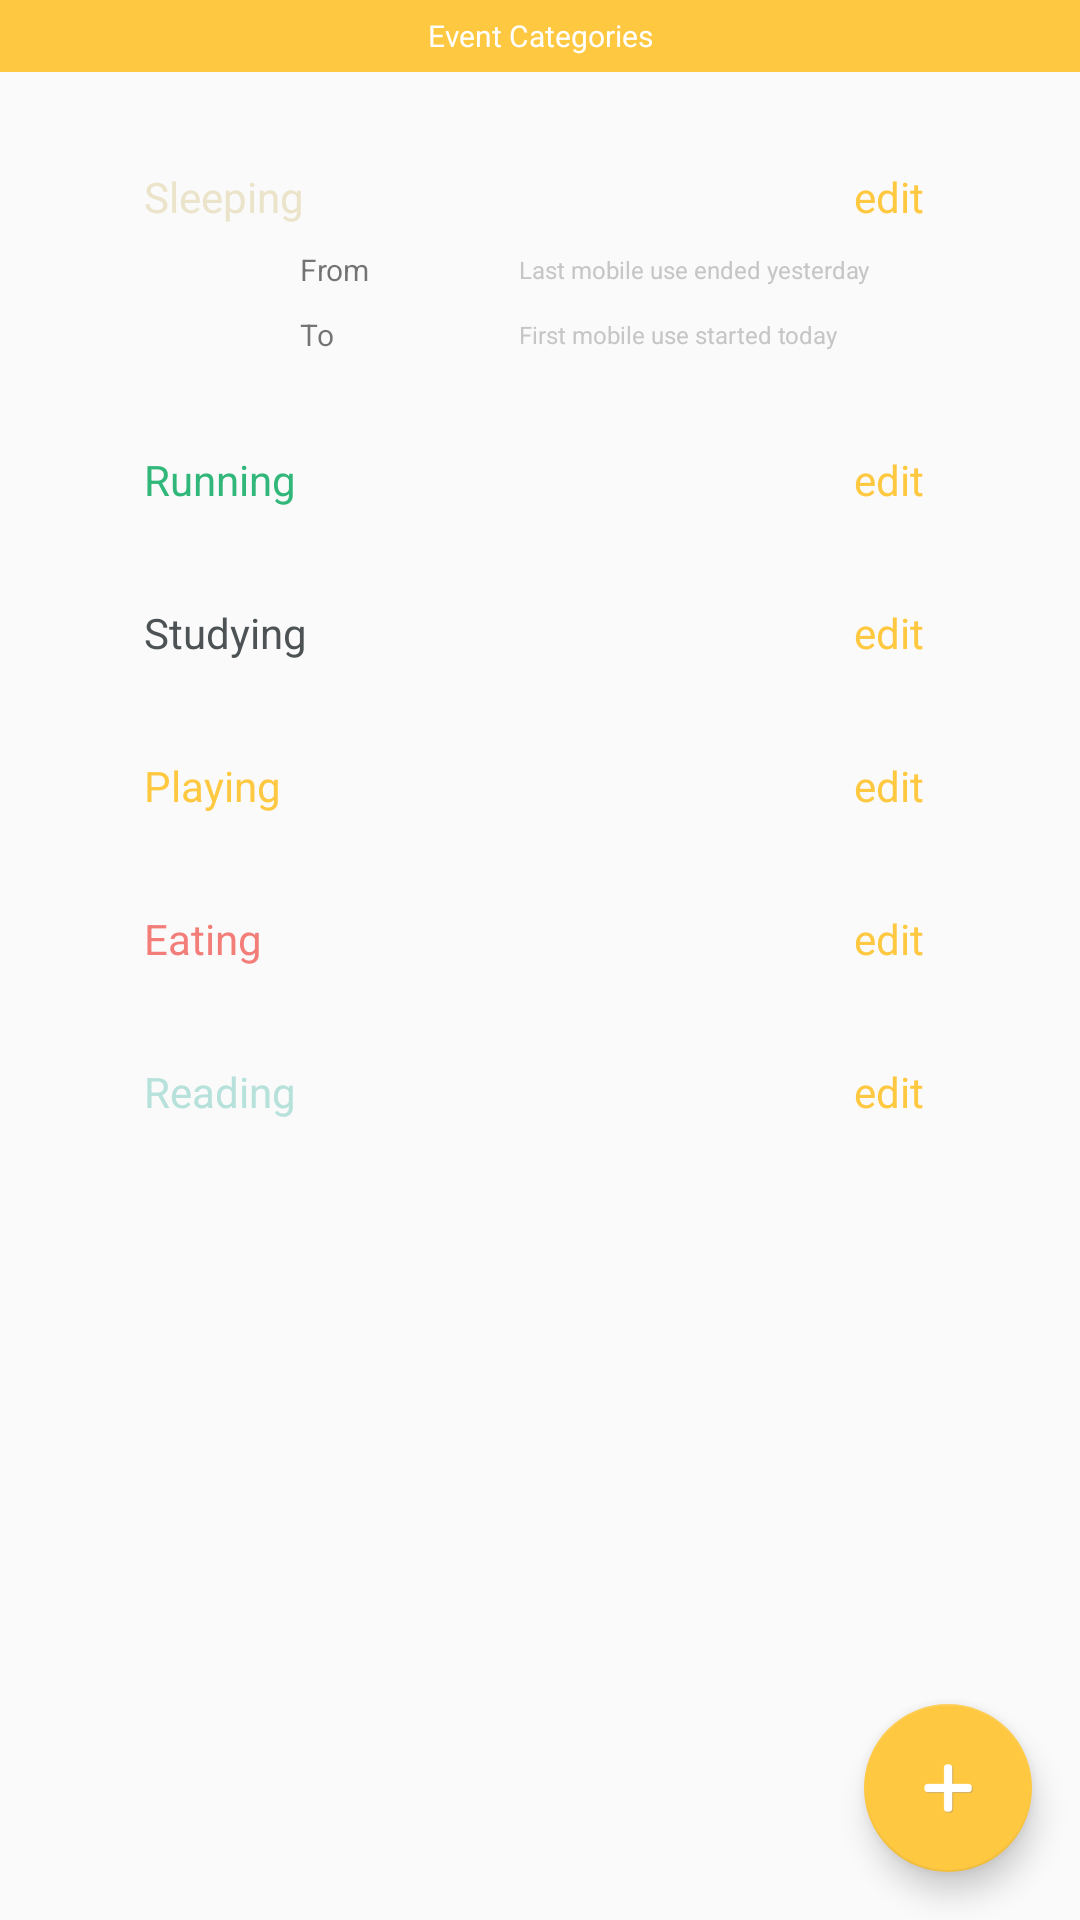

Produce the Android XML layout that renders to this screen, including the resource entries it uses.
<!-- AndroidManifest.xml: application theme CalendarAppTheme -->
<!-- res/layout/fragment_setting_category.xml -->
<FrameLayout xmlns:android="http://schemas.android.com/apk/res/android"
    xmlns:tools="http://schemas.android.com/tools"
    android:layout_width="match_parent"
    android:layout_height="match_parent"
    tools:context="iat351.milestone_3.fragment.SettingsFragment">

    <ImageView
        android:layout_width="100dp"
        android:layout_height="100dp"
        android:layout_gravity="center"
        android:alpha="0.2"
        android:src="@mipmap/set_icon"
        android:visibility="invisible"/>


    <LinearLayout
        android:layout_width="match_parent"
        android:layout_height="match_parent"
        android:orientation="vertical">

        <TextView
            android:id="@+id/linearLayout1"
            android:layout_width="match_parent"
            android:layout_height="24dp"
            android:background="@color/yellow"
            android:gravity="center"
            android:textColor="@color/white"
            android:text="Event Categories"
            android:textSize="10sp"/>

        <ScrollView
            android:id="@+id/scrollView1"
            android:layout_width="match_parent"
            android:layout_height="wrap_content"
            android:scrollbars="none"
            android:padding="16dp">

            <LinearLayout
                android:layout_width="match_parent"
                android:layout_height="match_parent"
                android:layout_marginLeft="32dp"
                android:layout_marginTop="16dp"
                android:orientation="vertical">

                <LinearLayout
                    android:layout_width="match_parent"
                    android:layout_height="match_parent"
                    android:orientation="vertical">

                    <LinearLayout
                        android:layout_width="match_parent"
                        android:layout_height="match_parent"

                        android:orientation="horizontal">

                        <TextView
                            android:layout_width="0dp"
                            android:layout_height="match_parent"
                            android:layout_weight="8"
                            android:text="Sleeping"
                            android:textColor="@color/light_brown"/>

                        <TextView
                            android:layout_width="0dp"
                            android:layout_height="match_parent"
                            android:layout_weight="2"
                            android:text="edit"
                            android:textColor="@color/yellow"/>

                    </LinearLayout>

                    <LinearLayout
                        android:layout_width="match_parent"
                        android:layout_height="match_parent"
                        android:layout_marginTop="8dp"
                        android:layout_marginLeft="52dp"
                        android:orientation="horizontal">

                        <TextView
                            android:layout_width="0dp"
                            android:layout_height="match_parent"
                            android:layout_weight="3"
                            android:text="From"
                            android:textSize="10sp"/>

                        <TextView
                            android:layout_width="0dp"
                            android:layout_height="match_parent"
                            android:layout_weight="7"
                            android:gravity="center_vertical"
                            android:text="Last mobile use ended yesterday"
                            android:textColor="@color/gray"
                            android:textSize="8sp"/>

                    </LinearLayout>

                    <LinearLayout
                        android:layout_width="match_parent"
                        android:layout_height="match_parent"
                        android:layout_marginTop="8dp"
                        android:layout_marginLeft="52dp"
                        android:orientation="horizontal">

                        <TextView
                            android:layout_width="0dp"
                            android:layout_height="match_parent"
                            android:layout_weight="3"
                            android:text="To"
                            android:textSize="10sp"/>

                        <TextView
                            android:layout_width="0dp"
                            android:layout_height="match_parent"
                            android:layout_weight="7"
                            android:gravity="center_vertical"
                            android:text="First mobile use started today"
                            android:textColor="@color/gray"
                            android:textSize="8sp"/>

                    </LinearLayout>
                </LinearLayout>
                <LinearLayout
                    android:layout_width="match_parent"
                    android:layout_marginTop="32dp"
                    android:layout_height="match_parent"
                    android:orientation="vertical">

                    <LinearLayout
                        android:layout_width="match_parent"
                        android:layout_height="match_parent"

                        android:orientation="horizontal">

                        <TextView
                            android:layout_width="0dp"
                            android:layout_height="match_parent"
                            android:layout_weight="8"
                            android:text="Running"
                            android:textColor="@color/green"/>

                        <TextView
                            android:layout_width="0dp"
                            android:layout_height="match_parent"
                            android:layout_weight="2"
                            android:text="edit"
                            android:textColor="@color/yellow"/>

                    </LinearLayout>
                </LinearLayout>

                <LinearLayout
                    android:layout_width="match_parent"
                    android:layout_marginTop="32dp"
                    android:layout_height="match_parent"
                    android:orientation="vertical">

                    <LinearLayout
                        android:layout_width="match_parent"
                        android:layout_height="match_parent"

                        android:orientation="horizontal">

                        <TextView
                            android:layout_width="0dp"
                            android:layout_height="match_parent"
                            android:layout_weight="8"
                            android:text="Studying"
                            android:textColor="@color/black"/>

                        <TextView
                            android:layout_width="0dp"
                            android:layout_height="match_parent"
                            android:layout_weight="2"
                            android:text="edit"
                            android:textColor="@color/yellow"/>

                    </LinearLayout>
                </LinearLayout>
                <LinearLayout
                    android:layout_width="match_parent"
                    android:layout_marginTop="32dp"
                    android:layout_height="match_parent"
                    android:orientation="vertical">

                    <LinearLayout
                        android:layout_width="match_parent"
                        android:layout_height="match_parent"

                        android:orientation="horizontal">

                        <TextView
                            android:layout_width="0dp"
                            android:layout_height="match_parent"
                            android:layout_weight="8"
                            android:text="Playing"
                            android:textColor="@color/yellow"/>

                        <TextView
                            android:layout_width="0dp"
                            android:layout_height="match_parent"
                            android:layout_weight="2"
                            android:text="edit"
                            android:textColor="@color/yellow"/>

                    </LinearLayout>

                </LinearLayout>
                <LinearLayout
                    android:layout_width="match_parent"
                    android:layout_marginTop="32dp"
                    android:layout_height="match_parent"
                    android:orientation="vertical">

                    <LinearLayout
                        android:layout_width="match_parent"
                        android:layout_height="match_parent"

                        android:orientation="horizontal">

                        <TextView
                            android:layout_width="0dp"
                            android:layout_height="match_parent"
                            android:layout_weight="8"
                            android:text="Eating"
                            android:textColor="@color/red"/>

                        <TextView
                            android:layout_width="0dp"
                            android:layout_height="match_parent"
                            android:layout_weight="2"
                            android:text="edit"
                            android:textColor="@color/yellow"/>

                    </LinearLayout>

                </LinearLayout>
                <LinearLayout
                    android:layout_width="match_parent"
                    android:layout_marginTop="32dp"
                    android:layout_height="match_parent"
                    android:orientation="vertical">

                    <LinearLayout
                        android:layout_width="match_parent"
                        android:layout_height="match_parent"

                        android:orientation="horizontal">

                        <TextView
                            android:layout_width="0dp"
                            android:layout_height="match_parent"
                            android:layout_weight="8"
                            android:text="Reading"
                            android:textColor="@color/light_blue"/>

                        <TextView
                            android:layout_width="0dp"
                            android:layout_height="match_parent"
                            android:layout_weight="2"
                            android:text="edit"
                            android:textColor="@color/yellow"/>

                    </LinearLayout>

                </LinearLayout>
            </LinearLayout>
        </ScrollView>

    </LinearLayout>

    <android.support.design.widget.CoordinatorLayout
        android:layout_height="match_parent"
        android:layout_width="match_parent"
        xmlns:app="http://schemas.android.com/apk/res-auto"
        xmlns:tools="http://schemas.android.com/tools">

    <android.support.design.widget.FloatingActionButton
        android:id="@+id/fab1"
        android:layout_width="wrap_content"
        android:layout_height="wrap_content"
        android:layout_gravity="bottom|end"
        android:layout_margin="16dp"
        android:onClick="AddEvent"
        app:backgroundTint="@color/yellow"
        android:src="@mipmap/add_btn_no_yellow"
        app:fabSize="normal"/>
    </android.support.design.widget.CoordinatorLayout>

</FrameLayout>
<!-- resources referenced by this layout -->
<resources>
  <color name="black">#4d5254</color>
  <color name="gray">#c6c6c6</color>
  <color name="green">#32b77a</color>
  <color name="light_blue">#b7e1db</color>
  <color name="light_brown">#ebe4cb</color>
  <color name="red">#f37d78</color>
  <color name="white">#FFFFFF</color>
  <color name="yellow">#ffc841</color>
  <!-- mipmap add_btn_no_yellow: png bitmap (mipmap-hdpi, 1641 bytes) -->
  <!-- mipmap set_icon: png bitmap (mipmap-hdpi, 4181 bytes) -->
  <style name="CalendarAppTheme" parent="Theme.AppCompat.Light.DarkActionBar">
  
          <item name="colorPrimary">@color/colorPrimary</item>
          <item name="colorPrimaryDark">@color/colorPrimaryDark</item>
          <item name="colorAccent">@color/colorAccent</item>
          <item name="settings_titleText">?android:attr/textAppearanceLargeInverse</item>
          <item name="recurrence_picker_bgcolor_up">@color/white</item>
          <item name="event_info_scrollview_bgcolor">@color/white</item>
          <item name="android:itemBackground">@color/white</item>
          <item name="app_bar_color">@color/colorPrimary</item>
          <item name="android:textColor">@color/white</item>
      </style>
  <color name="colorPrimary">#41c3b1</color>
  <color name="colorPrimaryDark">#44aa99</color>
  <color name="colorAccent">#1dc1ab</color>
</resources>
